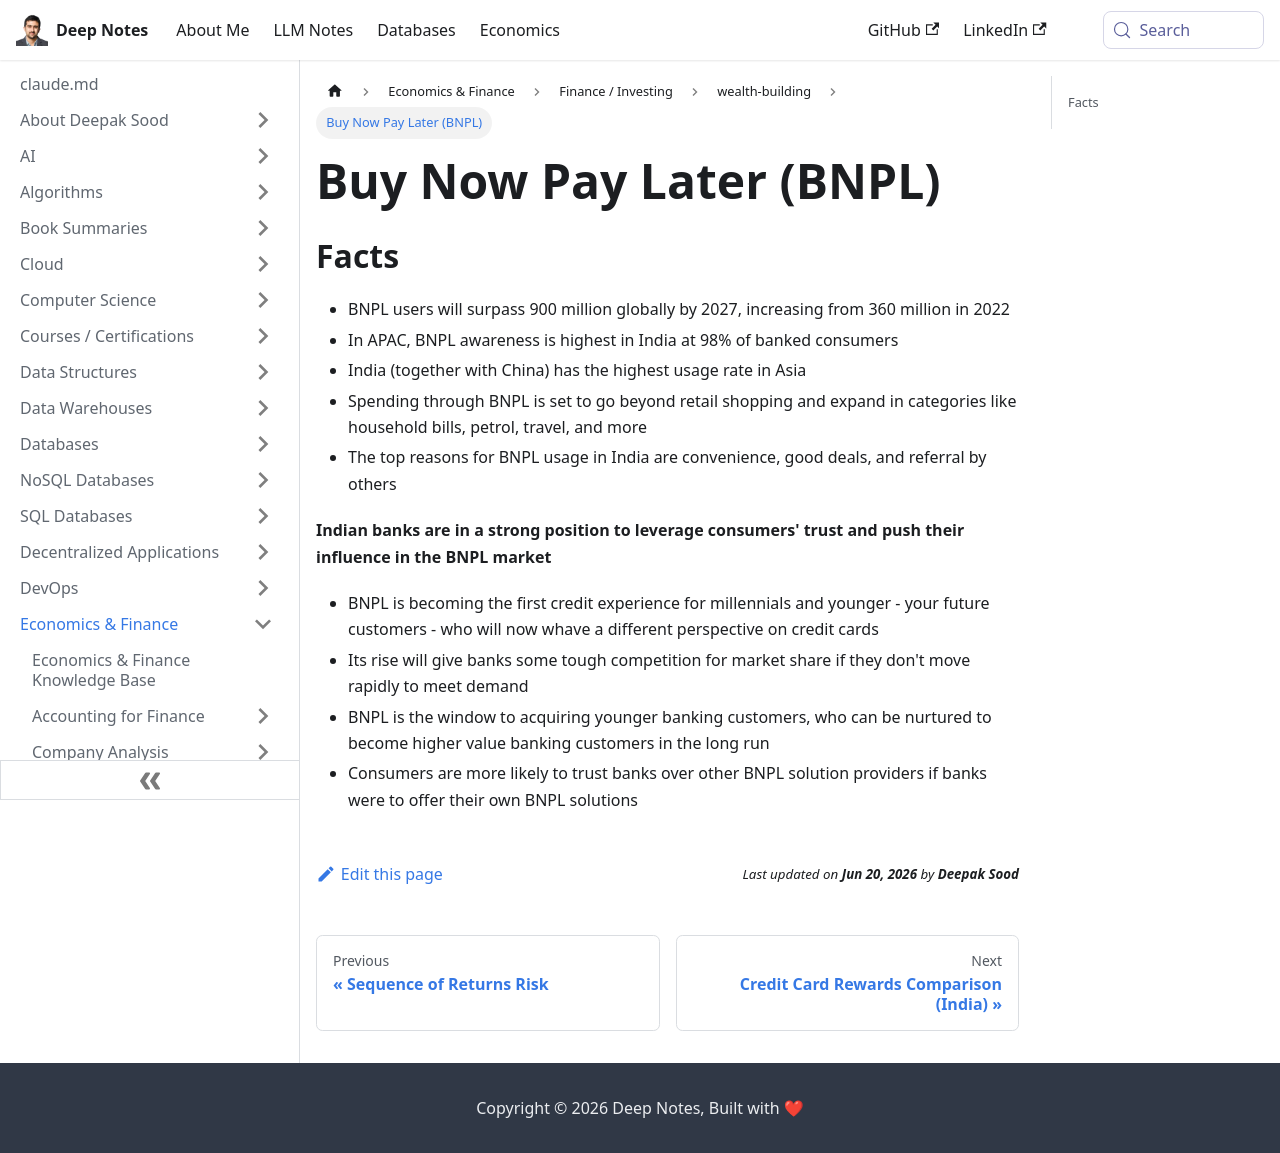

repository: deepaksood619/deepaksood619.github.io · page: economics/personal-finance/wealth-building/buy-now-pay-later-bnpl/index.html · generator: docusaurus

---
slug: /economics/personal-finance/wealth-building/buy-now-pay-later-bnpl
title: Buy Now Pay Later (BNPL)
description: Discover the growth of Buy Now Pay Later (BNPL) in India, as it reshapes credit for younger generations and expands spending beyond retail shopping.
created: 2023-03-05
updated: 2026-06-09
---
## Facts

- BNPL users will surpass 900 million globally by 2027, increasing from 360 million in 2022
- In APAC, BNPL awareness is highest in India at 98% of banked consumers
- India (together with China) has the highest usage rate in Asia
- Spending through BNPL is set to go beyond retail shopping and expand in categories like household bills, petrol, travel, and more
- The top reasons for BNPL usage in India are convenience, good deals, and referral by others

**Indian banks are in a strong position to leverage consumers' trust and push their influence in the BNPL market**

- BNPL is becoming the first credit experience for millennials and younger - your future customers - who will now whave a different perspective on credit cards
- Its rise will give banks some tough competition for market share if they don't move rapidly to meet demand
- BNPL is the window to acquiring younger banking customers, who can be nurtured to become higher value banking customers in the long run
- Consumers are more likely to trust banks over other BNPL solution providers if banks were to offer their own BNPL solutions
